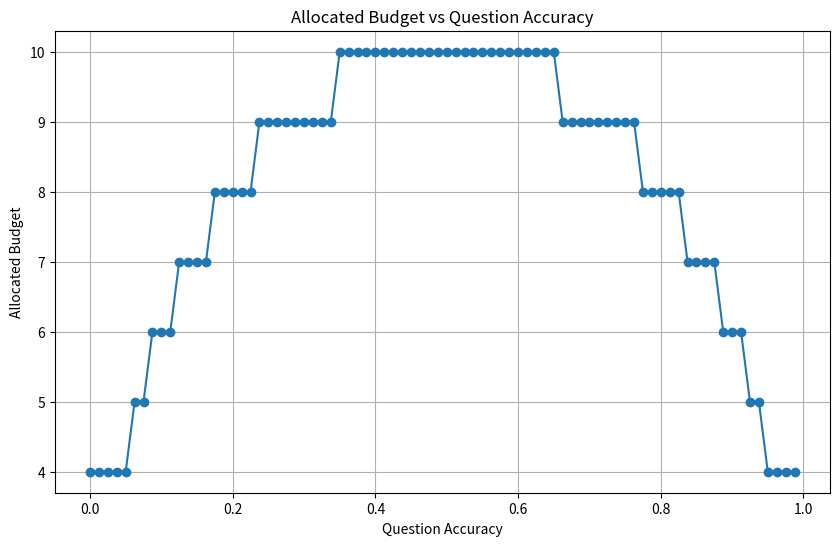

The matplotlib source for this figure:
import numpy as np
from functools import partial
from scipy.optimize import minimize

ALLOCATION_MAP = {
    "vip": lambda acc_vec, allocation_vec, difficult_bias: np.sum(acc_vec * (1 - acc_vec) / allocation_vec),
    "vip_difficult_bias": lambda acc_vec, allocation_vec, difficult_bias: np.sum(acc_vec * (1 - acc_vec) ** (1 + difficult_bias) / allocation_vec),
    # "rloo": lambda acc_vec, allocation_vec: np.sum(acc_vec * (1 - acc_vec) / (allocation_vec - 1)),
    # "grpo": lambda acc_vec, allocation_vec: np.sum(acc_vec * (1 - acc_vec) * (allocation_vec - 1) / allocation_vec ** 2),
    "inverse_acc": lambda acc_vec, allocation_vec, difficult_bias: np.sum(np.log(acc_vec) * allocation_vec),
    "inverse_var": lambda acc_vec, allocation_vec, difficult_bias: np.sum(np.log(acc_vec * (1 - acc_vec)) * allocation_vec),
}

class Allocator:
    def __init__(self, 
                 allocation_rule="vip_difficult_bias", 
                 lower=6, 
                 upper=12,
                 budget_per_question=8,
                 difficult_bias=0.5,
                 verbose=True):
        
        self.allocation_rule = allocation_rule
        self.lower = lower
        self.upper = upper
        self.budget_per_question = budget_per_question
        self.verbose = verbose
        self.fail_safe_counter = 0
        self.counter = 0
        self.objective_func = ALLOCATION_MAP.get(allocation_rule, None)
        self.difficult_bias = difficult_bias
        
        if self.objective_func is None:
            raise ValueError(f"Unknown allocation method {allocation_rule}, choice from {list(ALLOCATION_MAP.keys())}")
        
        if budget_per_question < lower:
            raise ValueError(f"budget_per_question {budget_per_question} must be at least {lower}")
        elif budget_per_question > upper:
            raise Warning(f"budget_per_question {budget_per_question} exceeds upper bound {upper}")
        
    def compute_continuous_allocation(self, question_accs):
        constraints = [
        {'type': 'eq', 'fun': lambda n: np.sum(n) - self.total_budget},
        ]
        bounds = [(self.lower, self.upper) for _ in range(len(question_accs))] 
        
        n0 = np.ones(len(question_accs)) * (self.total_budget / len(question_accs))
        V_func = partial(self.objective_func, question_accs, difficult_bias=self.difficult_bias)
        res = minimize(V_func, n0, method='SLSQP', bounds=bounds, constraints=constraints)
        n_vec = res.x
        if self.verbose:
            print("success:", res.success)
            print("message:", res.message)
            print("Allocated budgets (before rounding):", n_vec)
        # assert np.isclose(n_vec.sum(), batch_budget), f"Sum {n_vec.sum()} != budget {batch_budget}"
        return n_vec
    
    def round_allocation(self, continuous_allocation, question_accs): # add bias towards lower accuracy
        rounded_allocation = np.array([int(np.floor(n)) for n in continuous_allocation])
        rounded_allocation[rounded_allocation < 4] = 0
        current_sum = rounded_allocation.sum()
        remain_budget = self.total_budget - current_sum

        if remain_budget == 0:
            return rounded_allocation.tolist()
        elif remain_budget > 0:
            while remain_budget > 0:
                increments = []
                for i in range(len(rounded_allocation)):
                    mask = np.zeros(len(rounded_allocation))
                    mask[i] = 1
                    gain = self.objective_func(question_accs, rounded_allocation, self.difficult_bias) - self.objective_func(question_accs, rounded_allocation + mask, self.difficult_bias)
                    increments.append(gain)
                sorted_indices = np.argsort(increments)[::-1]
                for idx in sorted_indices:
                    if rounded_allocation[idx] < self.upper:
                        rounded_allocation[idx] += 1
                        break
                remain_budget -= 1
                
            assert sum(rounded_allocation) == self.total_budget, f"Sum {sum(rounded_allocation)} != G {self.total_budget}"
            # if any((rounded_allocation > 0) & (rounded_allocation < 4)):
            #     rounded_allocation = enforce_min_after_rounding(rounded_allocation, self.total_budget, self.upper, min_keep=4)
            return rounded_allocation.tolist()
        else:
            print(rounded_allocation, continuous_allocation, self.total_budget, current_sum)
            raise ValueError(f"Current sum exceeds budget {self.total_budget}") 
    
    def fail_safe_allocate(self, question_accs):
        self.fail_safe_counter += 1
        if self.verbose:
            print(f"Warning: all question accuracies are near zero, using fail-safe allocation. Fail-safe count: {self.fail_safe_counter}")
        alloc = np.full(len(question_accs), self.budget_per_question, dtype=int)
        return alloc.tolist()
    
    def allocate(self, question_accs):
        self.counter += 1
        self.total_budget = self.budget_per_question * len(question_accs)
        question_accs = np.clip(question_accs, 1e-6, 1-1e-6)
        if question_accs.sum() <= 1e-6:
            return self.fail_safe_allocate(question_accs)
        
        continuous_allocation = self.compute_continuous_allocation(question_accs)
        rounded_allocation = self.round_allocation(continuous_allocation, question_accs)
        return rounded_allocation

if __name__ == "__main__":
    question_accs = np.arange(0, 1, 0.0125)
    # question_accs = np.array([0, 0.3, 0.1])
    allocator = Allocator(allocation_rule="vip", lower=4, upper=16, budget_per_question=8)
    alloc = allocator.allocate(question_accs)
    for i, (acc, a) in enumerate(zip(question_accs, alloc)):
        print(f"Question {i}: acc={acc:.4f}, allocated budget={a}")
    # save matplotlib png 
    import matplotlib.pyplot as plt
    plt.figure(figsize=(10, 6))
    plt.plot(question_accs, alloc, marker='o')
    plt.title("Allocated Budget vs Question Accuracy")
    plt.xlabel("Question Accuracy")
    plt.ylabel("Allocated Budget")
    plt.grid()
    plt.savefig("allocated_budget_vs_accuracy.png")
